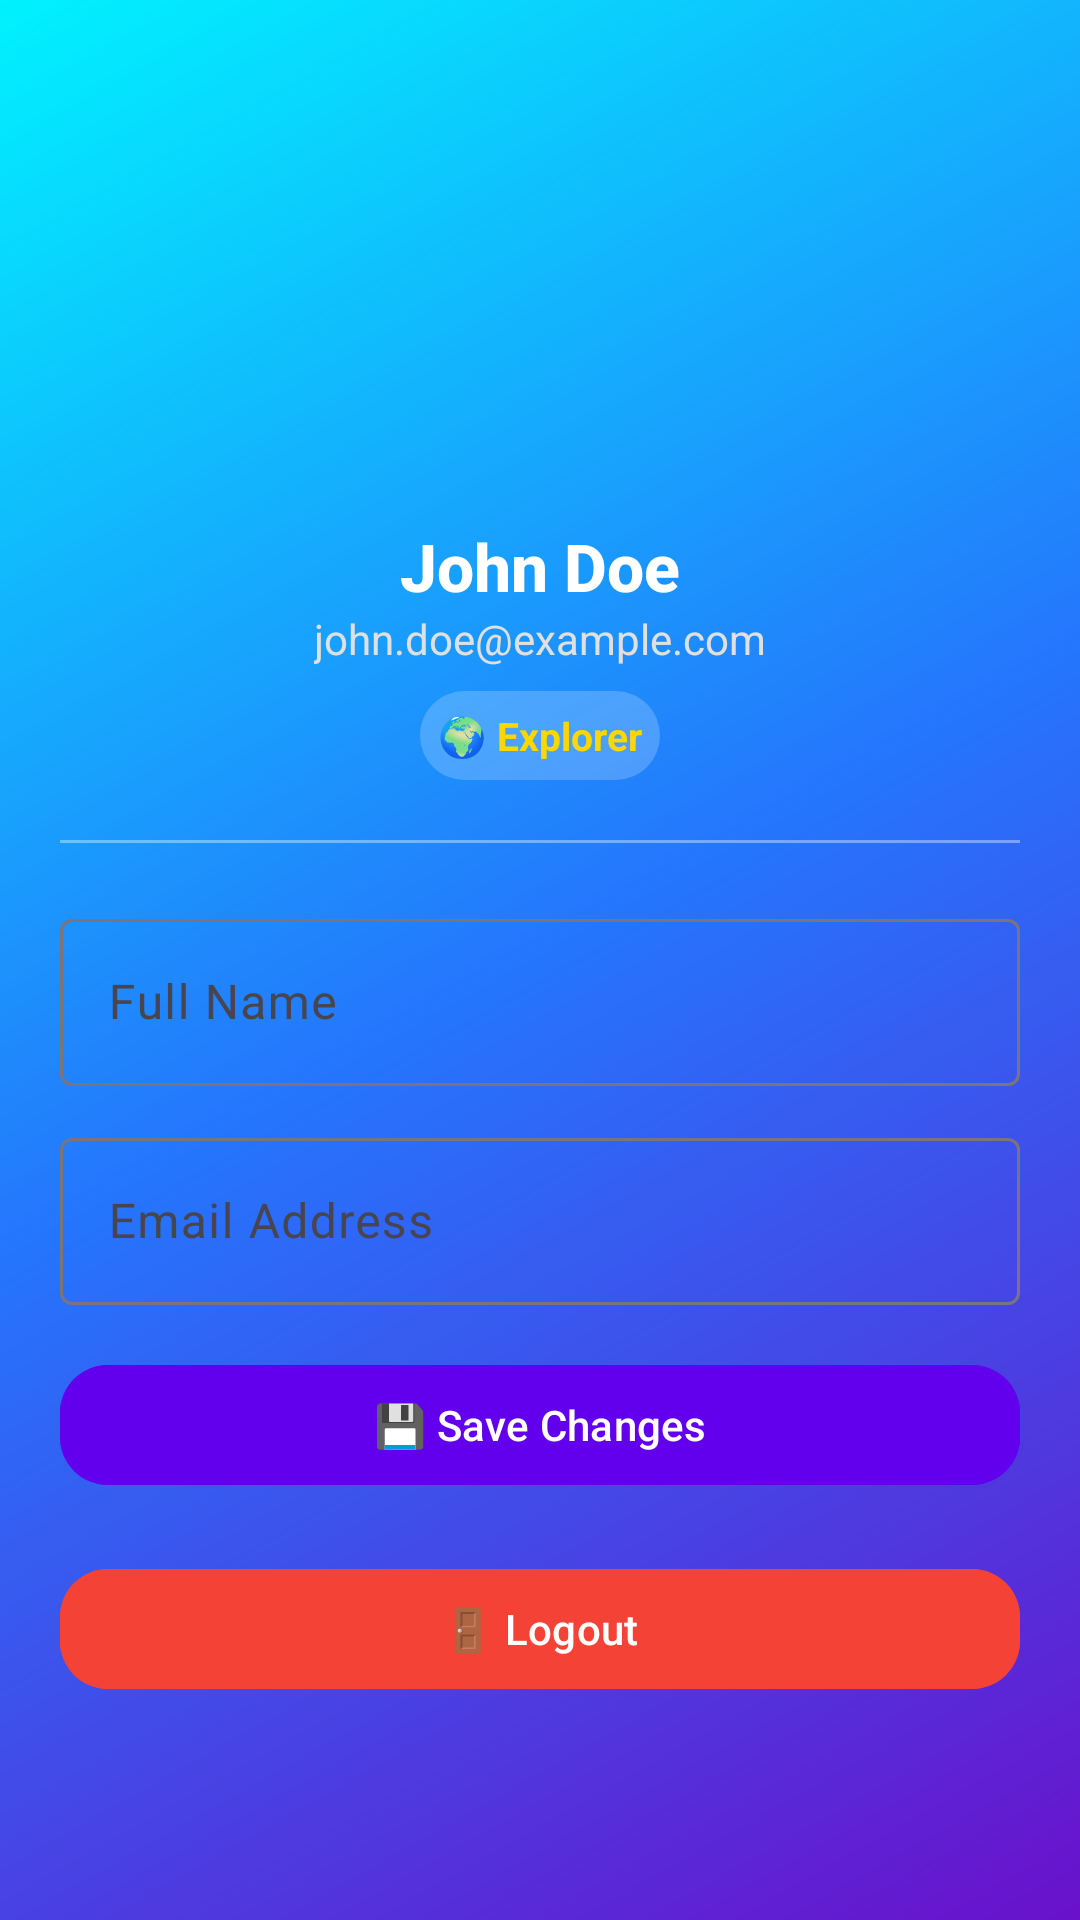

Here is an Android app screen rendered from its layout file. Give the layout XML and the strings, colors and styles it references.
<!-- AndroidManifest.xml: application theme Theme.TripGenie -->
<!-- res/layout/fragment_profile.xml -->
<?xml version="1.0" encoding="utf-8"?>
<ScrollView xmlns:android="http://schemas.android.com/apk/res/android"
    xmlns:app="http://schemas.android.com/apk/res-auto"
    android:layout_width="match_parent"
    android:layout_height="match_parent"
    android:padding="20dp"
    android:background="@drawable/home_gradient">

    <LinearLayout
        android:layout_width="match_parent"
        android:layout_height="wrap_content"
        android:orientation="vertical"
        android:gravity="center_horizontal">

        
        <ImageView
            android:id="@+id/profileImage"
            android:layout_width="120dp"
            android:layout_height="120dp"
            android:src="@drawable/ic_launcher_foreground"
            android:scaleType="centerCrop"
            android:background="@drawable/circle_background"
            android:padding="4dp"
            android:layout_marginTop="24dp"
            android:contentDescription="Profile Picture" />

        
        <TextView
            android:id="@+id/userName"
            android:layout_width="wrap_content"
            android:layout_height="wrap_content"
            android:text="John Doe"
            android:textSize="22sp"
            android:textStyle="bold"
            android:textColor="@android:color/white"
            android:layout_marginTop="10dp"
            android:fontFamily="sans-serif-medium" />

        <TextView
            android:id="@+id/userEmail"
            android:layout_width="wrap_content"
            android:layout_height="wrap_content"
            android:text="john.doe@example.com"
            android:textColor="#E0E0E0"
            android:textSize="14sp" />

        
        <TextView
            android:id="@+id/userBadge"
            android:layout_width="wrap_content"
            android:layout_height="wrap_content"
            android:text="🌍 Explorer"
            android:textColor="#FFD700"
            android:textStyle="bold"
            android:padding="6dp"
            android:layout_marginTop="8dp"
            android:background="@drawable/badge_background"
            android:textSize="13sp" />

        
        <View
            android:layout_width="match_parent"
            android:layout_height="1dp"
            android:layout_marginTop="20dp"
            android:background="#60FFFFFF" />

        
        <LinearLayout
            android:layout_width="match_parent"
            android:layout_height="wrap_content"
            android:orientation="vertical"
            android:layout_marginTop="20dp">

            
            <com.google.android.material.textfield.TextInputLayout
                style="@style/Widget.Material3.TextInputLayout.OutlinedBox"
                android:layout_width="match_parent"
                android:layout_height="wrap_content"
                android:hint="Full Name">

                <com.google.android.material.textfield.TextInputEditText
                    android:id="@+id/etEditName"
                    android:layout_width="match_parent"
                    android:layout_height="wrap_content"
                    android:inputType="textPersonName" />
            </com.google.android.material.textfield.TextInputLayout>

            
            <com.google.android.material.textfield.TextInputLayout
                style="@style/Widget.Material3.TextInputLayout.OutlinedBox"
                android:layout_width="match_parent"
                android:layout_height="wrap_content"
                android:hint="Email Address"
                android:layout_marginTop="12dp">

                <com.google.android.material.textfield.TextInputEditText
                    android:id="@+id/etEditEmail"
                    android:layout_width="match_parent"
                    android:layout_height="wrap_content"
                    android:inputType="textEmailAddress" />
            </com.google.android.material.textfield.TextInputLayout>

            
            <com.google.android.material.button.MaterialButton
                android:id="@+id/btnSaveProfile"
                android:layout_width="match_parent"
                android:layout_height="wrap_content"
                android:text="💾 Save Changes"
                android:textAllCaps="false"
                android:layout_marginTop="16dp"
                android:backgroundTint="@color/purple_500"
                android:textColor="@android:color/white"
                app:cornerRadius="16dp" />
        </LinearLayout>





        
        <com.google.android.material.button.MaterialButton
            android:id="@+id/logoutButton"
            android:layout_width="match_parent"
            android:layout_height="wrap_content"
            android:layout_marginTop="20dp"
            android:text="🚪 Logout"
            style="@style/Widget.Material3.Button"
            android:backgroundTint="@color/red"
            android:textColor="@android:color/white"
            app:cornerRadius="16dp" />
    </LinearLayout>
</ScrollView>
<!-- resources referenced by this layout -->
<resources>
  <color name="purple_500">#6200EE</color>
  <color name="red">#F44336</color>
  <!-- drawable badge_background (drawable) -->
  <shape xmlns:android="http://schemas.android.com/apk/res/android"
      android:shape="rectangle">
      <solid android:color="#33FFFFFF" />
      <corners android:radius="20dp" />
      <padding
          android:left="8dp"
          android:right="8dp"
          android:top="2dp"
          android:bottom="2dp" />
  </shape>
  <!-- drawable home_gradient (drawable) -->
  <?xml version="1.0" encoding="utf-8"?>
  <shape xmlns:android="http://schemas.android.com/apk/res/android"
      android:shape="rectangle">
  
      
      <gradient
          android:startColor="#6A11CB"
      android:centerColor="#2575FC"
      android:endColor="#00f2fe"
      android:angle="135"
      android:type="linear"
      android:useLevel="false" />
  
      
      <corners android:radius="0dp" />
  
  </shape>
  <style name="Theme.TripGenie" parent="Theme.Material3.DayNight.NoActionBar">
          
          <item name="colorPrimary">@color/md_theme_light_primary</item>
          <item name="colorOnPrimary">@color/md_theme_light_onPrimary</item>
          <item name="colorSecondary">@color/md_theme_light_secondary</item>
          <item name="colorOnSecondary">@color/md_theme_light_onSecondary</item>
          <item name="android:statusBarColor">?attr/colorPrimary</item>
          <item name="android:navigationBarColor">?attr/colorSurface</item>
      </style>
  <color name="md_theme_light_primary">#2196F3</color>
  <color name="md_theme_light_onPrimary">#FFFFFF</color>
  <color name="md_theme_light_secondary">#03A9F4</color>
  <color name="md_theme_light_onSecondary">#FFFFFF</color>
</resources>
